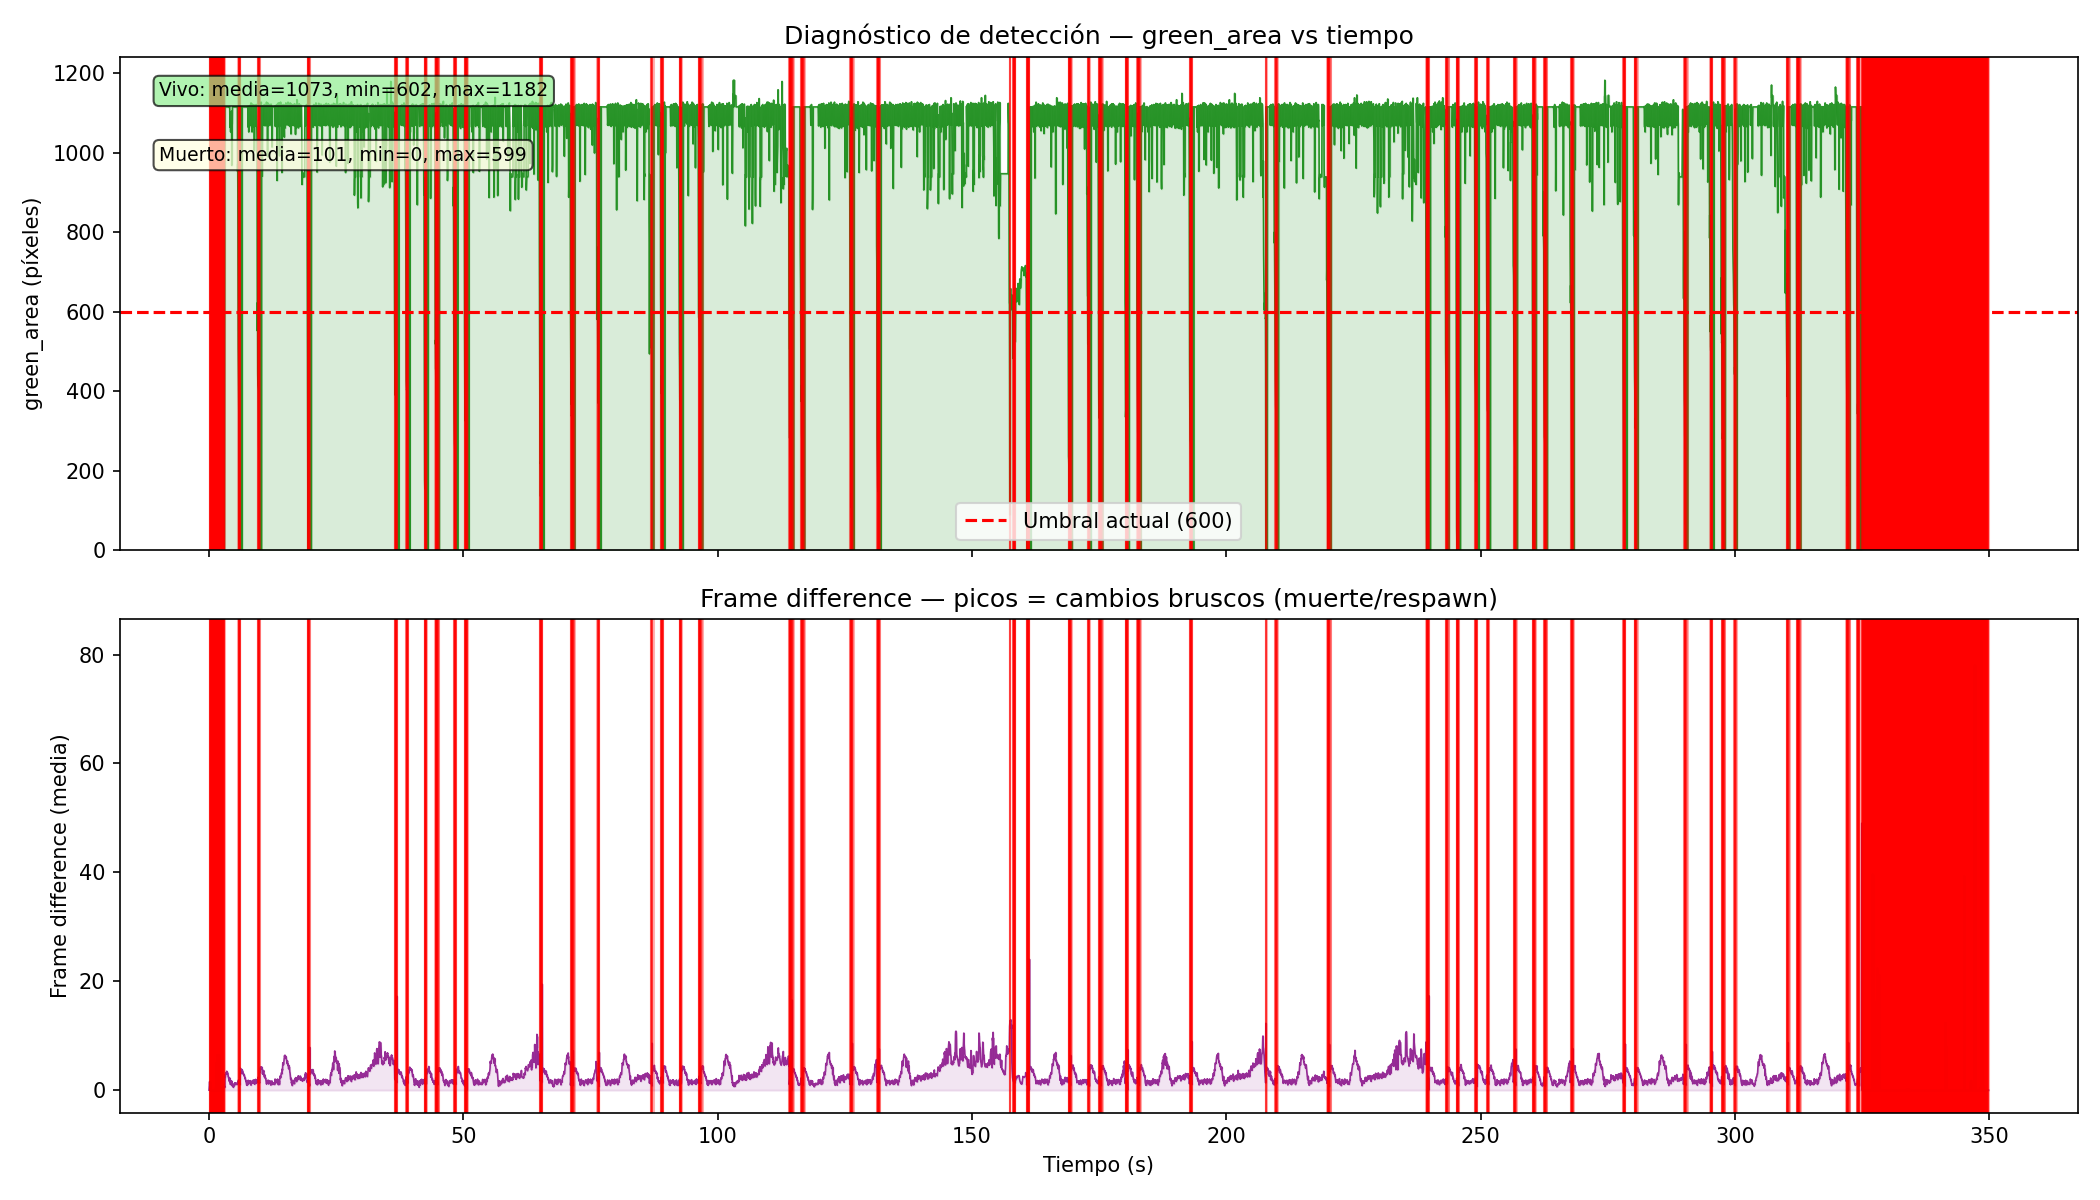

Values plotted in this chart, from the file beside it:
frame, time, green_area, contour_area, player_y, frame_diff, no_green_streak, death_triggered, player_visible
0, 0.021, 0, 0, 300.0, 0.0, 1, False, False
1, 0.1361, 0, 0, 300.0, 1.57, 2, True, False
2, 0.1692, 0, 0, 300.0, 0.98, 3, True, False
3, 0.2024, 0, 0, 300.0, 0.82, 4, True, False
4, 0.2356, 0, 0, 300.0, 0.61, 5, True, False
5, 0.2687, 0, 0, 300.0, 0.42, 6, True, False
6, 0.302, 0, 0, 300.0, 0.16, 7, True, False
7, 0.3351, 0, 0, 300.0, 0.0, 8, True, False
8, 0.3679, 0, 0, 300.0, 0.0, 9, True, False
9, 0.4017, 0, 0, 300.0, 0.0, 10, True, False
10, 0.4348, 0, 0, 300.0, 0.0, 11, True, False
11, 0.4675, 0, 0, 300.0, 0.0, 12, True, False
12, 0.5028, 0, 0, 300.0, 0.0, 13, True, False
13, 0.5347, 0, 0, 300.0, 0.0, 14, True, False
14, 0.5671, 0, 0, 300.0, 0.0, 15, True, False
15, 0.6009, 0, 0, 300.0, 0.0, 16, True, False
16, 0.6341, 0, 0, 300.0, 0.0, 17, True, False
17, 0.6675, 0, 0, 300.0, 0.0, 18, True, False
18, 0.7166, 0, 0, 300.0, 0.0, 19, True, False
19, 0.7506, 0, 0, 300.0, 0.0, 20, True, False
20, 0.7836, 0, 0, 300.0, 0.0, 21, True, False
21, 0.8176, 0, 0, 300.0, 0.0, 22, True, False
22, 0.8507, 0, 0, 300.0, 0.0, 23, True, False
23, 0.884, 0, 0, 300.0, 0.0, 24, True, False
24, 0.9176, 0, 0, 300.0, 0.0, 25, True, False
25, 0.9517, 0, 0, 300.0, 0.0, 26, True, False
26, 0.9838, 0, 0, 300.0, 0.0, 27, True, False
27, 1.017, 0, 0, 300.0, 0.0, 28, True, False
28, 1.05, 0, 0, 300.0, 0.0, 29, True, False
29, 1.084, 0, 0, 300.0, 0.0, 30, True, False
30, 1.116, 0, 0, 300.0, 0.0, 31, True, False
31, 1.15, 0, 0, 300.0, 0.0, 32, True, False
32, 1.183, 0, 0, 300.0, 0.0, 33, True, False
33, 1.216, 0, 0, 300.0, 0.0, 34, True, False
34, 1.25, 0, 0, 300.0, 0.0, 35, True, False
35, 1.283, 0, 0, 300.0, 0.0, 36, True, False
36, 1.317, 0, 0, 300.0, 0.0, 37, True, False
37, 1.35, 0, 0, 300.0, 0.0, 38, True, False
38, 1.385, 0, 0, 300.0, 2.69, 39, True, False
39, 1.417, 0, 0, 300.0, 2.29, 40, True, False
40, 1.45, 0, 0, 300.0, 3.81, 41, True, False
41, 1.499, 0, 0, 300.0, 4.96, 42, True, False
42, 1.533, 0, 0, 300.0, 0.0, 43, True, False
43, 1.567, 0, 0, 300.0, 6.45, 44, True, False
44, 1.6, 0, 0, 300.0, 6.45, 45, True, False
45, 1.633, 0, 0, 300.0, 6.41, 46, True, False
46, 1.666, 0, 0, 300.0, 6.45, 47, True, False
47, 1.699, 0, 0, 300.0, 6.43, 48, True, False
48, 1.732, 0, 0, 300.0, 6.43, 49, True, False
49, 1.765, 0, 0, 300.0, 6.44, 50, True, False
50, 1.798, 0, 0, 300.0, 3.39, 51, True, False
51, 1.832, 0, 0, 300.0, 6.46, 52, True, False
52, 1.865, 0, 0, 300.0, 6.29, 53, True, False
53, 1.899, 0, 0, 300.0, 6.38, 54, True, False
54, 1.932, 0, 0, 300.0, 6.4, 55, True, False
55, 1.965, 0, 0, 300.0, 6.47, 56, True, False
56, 1.999, 0, 0, 300.0, 6.47, 57, True, False
57, 2.031, 0, 0, 300.0, 6.15, 58, True, False
58, 2.065, 0, 0, 300.0, 0.0, 59, True, False
59, 2.098, 0, 0, 300.0, 0.0, 60, True, False
... 10,239 more rows
